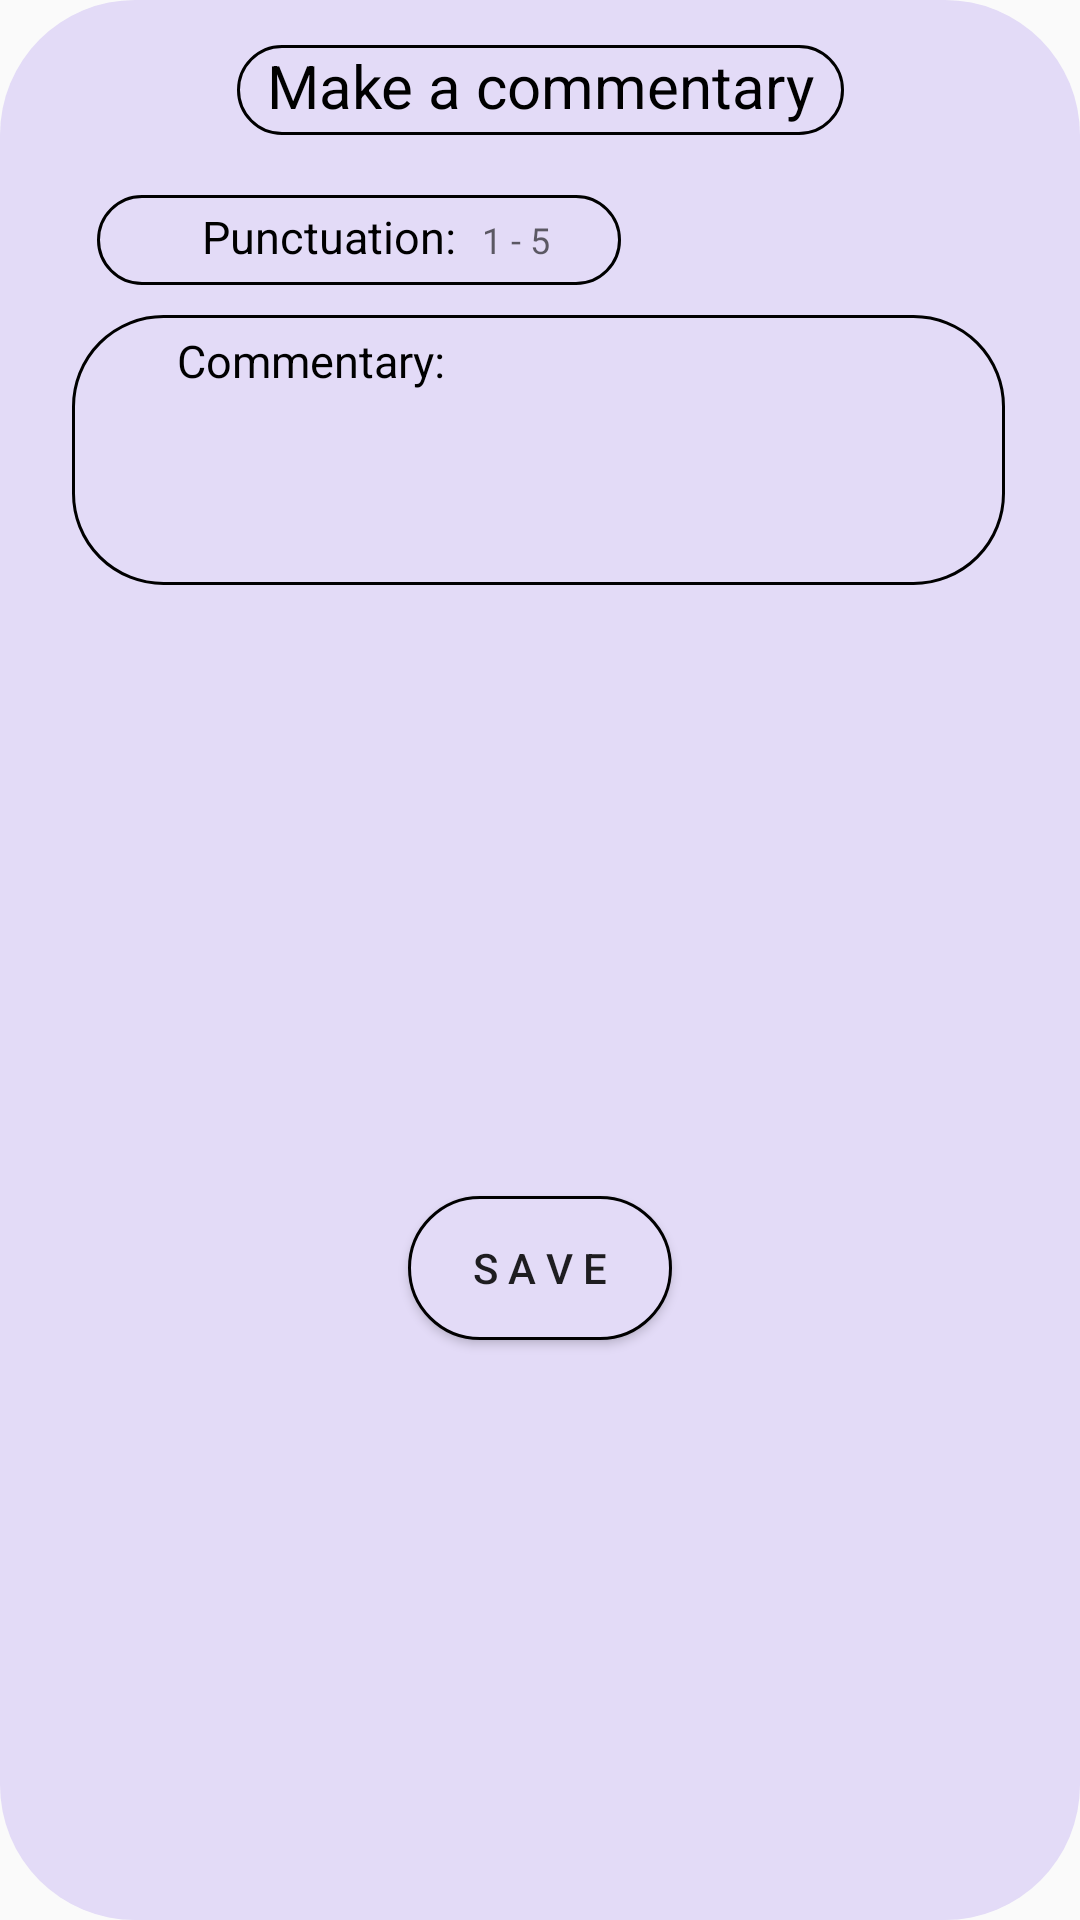

Write the Android layout XML for this screen, with the resource values it uses.
<!-- AndroidManifest.xml: application theme Theme.Practica -->
<!-- res/layout/puntuation_dialog.xml -->
<?xml version="1.0" encoding="utf-8"?>
<androidx.constraintlayout.widget.ConstraintLayout xmlns:android="http://schemas.android.com/apk/res/android"
    xmlns:app="http://schemas.android.com/apk/res-auto"
    xmlns:tools="http://schemas.android.com/tools"
    android:layout_width="wrap_content"
    android:layout_height="wrap_content"
    android:background="@drawable/fondo_item_lista">

    <Button
        android:id="@+id/saveCommentary"
        android:layout_width="wrap_content"
        android:layout_height="wrap_content"
        android:layout_marginStart="122dp"
        android:layout_marginLeft="122dp"
        android:layout_marginTop="20dp"
        android:layout_marginEnd="122dp"
        android:layout_marginRight="122dp"
        android:layout_marginBottom="10dp"
        android:background="@drawable/dialogo_texto"
        android:text="@string/save"
        app:layout_constraintBottom_toBottomOf="parent"
        app:layout_constraintEnd_toEndOf="parent"
        app:layout_constraintStart_toStartOf="parent"
        app:layout_constraintTop_toBottomOf="@+id/description" />

    <LinearLayout
        android:id="@+id/linearLayout2"
        android:layout_width="wrap_content"
        android:layout_height="30dp"
        android:layout_marginStart="61dp"
        android:layout_marginLeft="61dp"
        android:layout_marginTop="15dp"
        android:layout_marginEnd="61dp"
        android:layout_marginRight="61dp"
        android:background="@drawable/dialogo_texto"
        android:clickable="true"
        android:orientation="horizontal"
        app:layout_constraintEnd_toEndOf="parent"
        app:layout_constraintStart_toStartOf="parent"
        app:layout_constraintTop_toTopOf="parent">

        <TextView
            android:id="@+id/titleDialog"
            android:layout_width="wrap_content"
            android:layout_height="wrap_content"
            android:layout_marginLeft="10dp"
            android:layout_marginRight="10dp"
            android:text="@string/comentario_titulo"
            android:textColor="@color/black"
            android:textSize="20sp" />
    </LinearLayout>

    <LinearLayout
        android:id="@+id/max_people"
        android:layout_width="wrap_content"
        android:layout_height="30dp"
        android:layout_marginStart="16dp"
        android:layout_marginLeft="16dp"
        android:layout_marginTop="20dp"
        android:layout_marginEnd="137dp"
        android:layout_marginRight="137dp"
        android:background="@drawable/dialogo_texto"
        android:clickable="true"
        android:orientation="horizontal"
        app:layout_constraintEnd_toEndOf="parent"
        app:layout_constraintStart_toStartOf="parent"
        app:layout_constraintTop_toBottomOf="@+id/linearLayout2">

        <TextView
            android:layout_width="wrap_content"
            android:layout_height="wrap_content"
            android:layout_marginLeft="35dp"
            android:text="@string/puntuacion"
            android:textColor="@color/black"
            android:textSize="15sp" />

        <EditText
            android:id="@+id/puntuationText"
            android:layout_width="30dp"
            android:layout_height="30dp"
            android:layout_marginLeft="5dp"
            android:layout_marginRight="20dp"
            android:background="@null"
            android:gravity="center"
            android:hint="1 - 5"
            android:textColor="@color/black"
            android:textSize="12sp" />
    </LinearLayout>

    <LinearLayout
        android:id="@+id/description"
        android:layout_width="wrap_content"
        android:layout_height="90dp"
        android:layout_marginStart="6dp"
        android:layout_marginLeft="6dp"
        android:layout_marginTop="10dp"
        android:layout_marginEnd="7dp"
        android:layout_marginRight="7dp"
        android:background="@drawable/dialogo_texto"
        android:clickable="true"
        android:orientation="vertical"
        app:layout_constraintEnd_toEndOf="parent"
        app:layout_constraintStart_toStartOf="parent"
        app:layout_constraintTop_toBottomOf="@+id/max_people">

        <TextView
            android:layout_width="wrap_content"
            android:layout_height="wrap_content"
            android:layout_marginLeft="35dp"
            android:layout_marginTop="5dp"
            android:text="@string/comentario"
            android:textColor="@color/black"
            android:textSize="15sp" />

        <EditText
            android:id="@+id/commentaryText"
            android:layout_width="271dp"
            android:layout_height="60dp"
            android:layout_marginLeft="20dp"
            android:layout_marginRight="20dp"
            android:background="@null"
            android:textColor="@color/black"
            android:textSize="12sp" />
    </LinearLayout>

</androidx.constraintlayout.widget.ConstraintLayout>
<!-- resources referenced by this layout -->
<resources>
  <color name="black">#FF000000</color>
  <!-- drawable dialogo_texto (drawable) -->
  <?xml version="1.0" encoding="utf-8"?>
  <shape xmlns:android="http://schemas.android.com/apk/res/android">
      <corners android:radius="30dp"/>
      <solid android:color="@color/light_violet"/>
      <stroke android:color="@color/black"
             android:width="1dp"/>
  </shape>
  <!-- drawable fondo_item_lista (drawable) -->
  <?xml version="1.0" encoding="utf-8"?>
  <shape
      xmlns:android="http://schemas.android.com/apk/res/android"
      android:shape="rectangle">
      <corners android:radius="45dp"/>
      <solid android:color="@color/light_violet"/>
  </shape>
  <string name="comentario">Commentary: </string>
  <string name="comentario_titulo">Make a commentary</string>
  <string name="puntuacion">Punctuation: </string>
  <string name="save">S A V E</string>
  <style name="Theme.Practica" parent="Theme.MaterialComponents.Light.NoActionBar.Bridge">
          
          <item name="colorPrimary">@color/green3</item>
          <item name="colorPrimaryVariant">@color/green1</item>
          <item name="colorOnPrimary">@color/white</item>
          
          <item name="colorSecondary">@color/teal_200</item>
          <item name="colorSecondaryVariant">@color/teal_700</item>
          <item name="colorOnSecondary">@color/black</item>
          
          <item name="android:statusBarColor" tools:targetApi="l">?attr/colorPrimaryVariant</item>
          
      </style>
  <color name="light_violet">#E3DBF7</color>
  <color name="green3">#f0f8c7</color>
  <color name="green1">#75d0a0</color>
  <color name="white">#FFFFFFFF</color>
  <color name="teal_200">#FF03DAC5</color>
  <color name="teal_700">#FF018786</color>
</resources>
